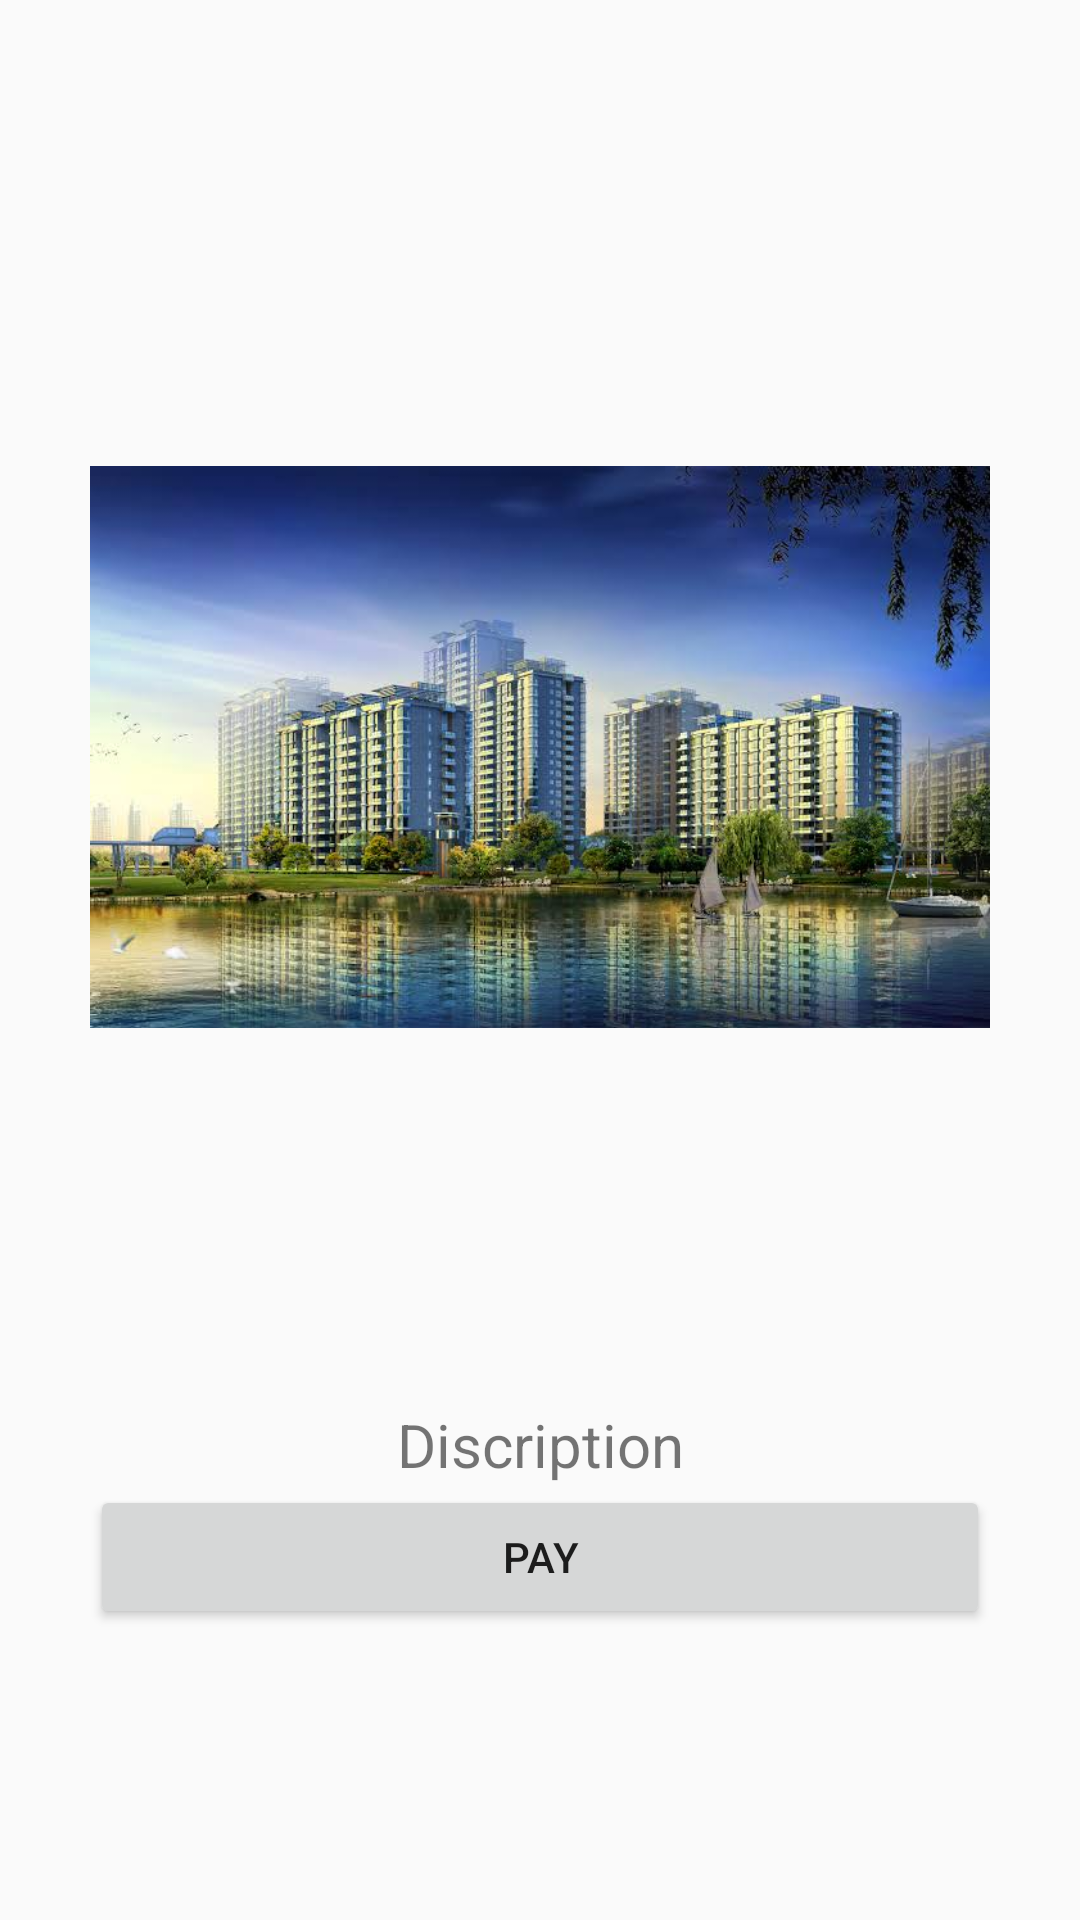

Here is an Android app screen rendered from its layout file. Give the layout XML and the strings, colors and styles it references.
<!-- AndroidManifest.xml: application theme AppTheme -->
<!-- res/layout/listshow.xml -->
<?xml version="1.0" encoding="utf-8"?>
<LinearLayout xmlns:android="http://schemas.android.com/apk/res/android"
    android:orientation="vertical" android:layout_width="match_parent"
    android:padding="30dp"
    android:layout_margin="10dp"
    android:layout_height="wrap_content">

    <ImageView
        android:layout_width="match_parent"
        android:layout_height="wrap_content"
        android:layout_gravity="center"
        android:src="@drawable/society"
        android:id="@+id/imgeventId"></ImageView>
    <TextView
        android:layout_width="500dp"
        android:layout_height="wrap_content"
        android:text="Discription"
        android:layout_gravity="center"
        android:textSize="20dp"
        android:textAlignment="center"
        android:id="@+id/tvdiscriptionId"></TextView>
    <Button
        android:layout_width="match_parent"
        android:layout_height="wrap_content"
        android:textAlignment="center"
        android:layout_gravity="center"
        android:text="pay"
        android:id="@+id/btnPayId"></Button>

</LinearLayout>
<!-- resources referenced by this layout -->
<resources>
  <!-- drawable society: jpg bitmap (drawable, 56944 bytes) -->
  <style name="AppTheme" parent="Theme.AppCompat.Light.NoActionBar">
          
          <item name="colorPrimary">@color/colorAccent</item>
          <item name="colorPrimaryDark">@color/blue</item>
          <item name="colorAccent">@color/colorAccent</item>
  
      </style>
  <color name="colorAccent">#46A8F7</color>
  <color name="blue">#2387D8</color>
</resources>
